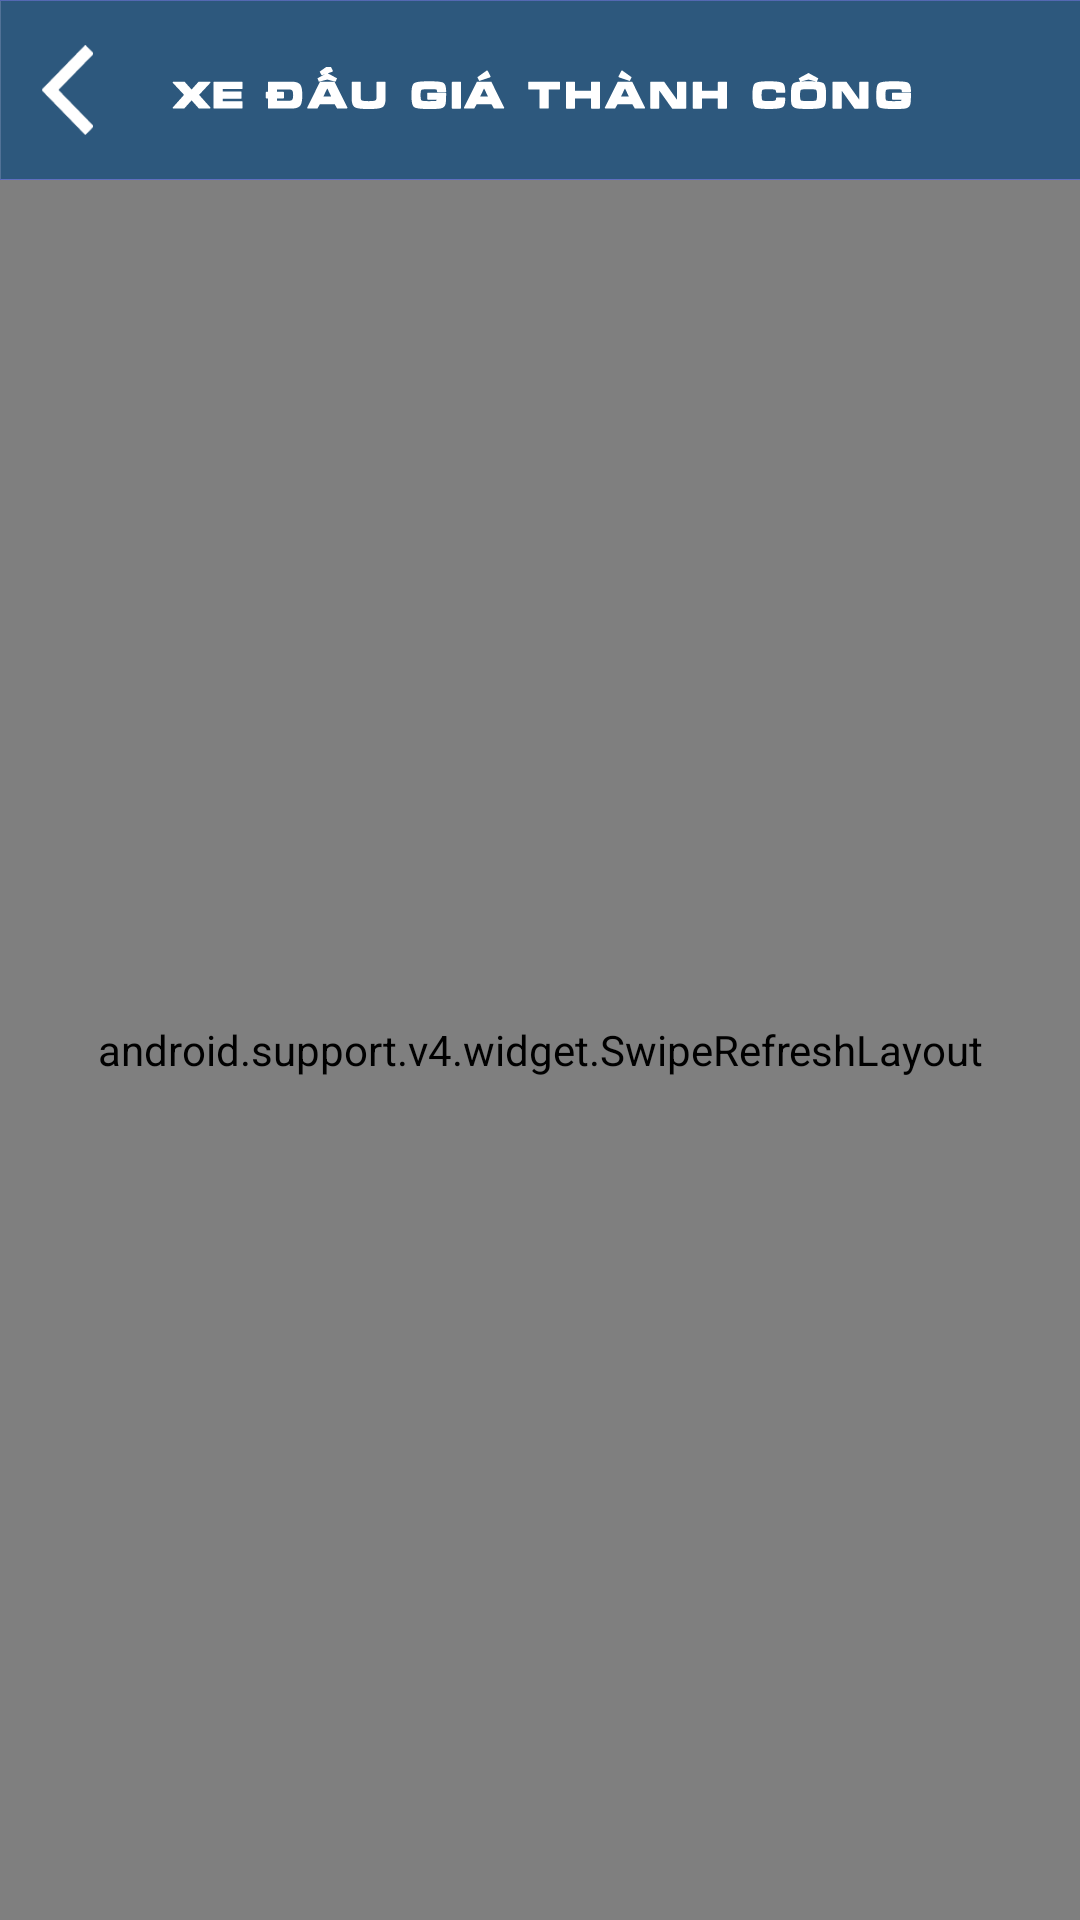

Reconstruct the res/layout file that produces this screen, plus the resources it refers to.
<!-- AndroidManifest.xml: application theme AppTheme -->
<!-- res/layout/activity_list_auction_success.xml -->
<?xml version="1.0" encoding="utf-8"?>
<RelativeLayout xmlns:android="http://schemas.android.com/apk/res/android"
    xmlns:app="http://schemas.android.com/apk/res-auto"
    android:layout_width="match_parent"
    android:layout_height="match_parent"
    android:orientation="vertical"
    android:background="@color/bg">
    <android.support.design.widget.AppBarLayout
        android:layout_width="match_parent"
        android:layout_height="wrap_content"
        android:id="@+id/toolbar"
        android:theme="@style/ThemeOverlay.AppCompat.Dark.ActionBar">

        <FrameLayout
            android:layout_width="match_parent"
            android:layout_height="60dp"
            android:background="@mipmap/header">
            <ImageView
                android:layout_width="60dp"
                android:layout_height="match_parent"
                android:src="@mipmap/back"
                android:paddingTop="15dp"
                android:paddingRight="15dp"
                android:paddingBottom="15dp"
                android:layout_gravity="center_vertical"
                android:id="@+id/btn_back" />
            <ImageView
                android:layout_width="wrap_content"
                android:layout_height="wrap_content"
                android:src="@mipmap/title_auction_success"
                android:layout_gravity="center" />
        </FrameLayout>
    </android.support.design.widget.AppBarLayout>
    <android.support.v4.widget.SwipeRefreshLayout
        xmlns:android="http://schemas.android.com/apk/res/android"
        android:id="@+id/swipe_view"
        android:layout_width="match_parent"
        android:background="@mipmap/bg_passenger_infor"
        android:layout_below="@+id/toolbar"
        android:layout_height="match_parent" >
        <android.support.v7.widget.RecyclerView
            android:layout_width="match_parent"
            android:layout_height="wrap_content"
            android:layout_marginTop="5dp"
            android:id="@+id/vehicle_view"
            />

    </android.support.v4.widget.SwipeRefreshLayout>

    <TextView
        android:layout_width="wrap_content"
        android:layout_height="wrap_content"
        android:text="Bạn chưa đấu giá chuyến nào"
        android:textSize="18sp"
        android:visibility="gone"
        android:layout_centerInParent="true"
        android:id="@+id/txt_no_result" />
</RelativeLayout>
<!-- resources referenced by this layout -->
<resources>
  <color name="bg">#dddddd</color>
  <!-- mipmap back: png bitmap (mipmap-xxhdpi, 3493 bytes) -->
  <!-- mipmap bg_passenger_infor: png bitmap (mipmap-xxhdpi, 15331 bytes) -->
  <!-- mipmap header: png bitmap (mipmap-xxhdpi, 4046 bytes) -->
  <!-- mipmap title_auction_success: png bitmap (mipmap-xxhdpi, 6838 bytes) -->
  <style name="AppTheme" parent="Theme.AppCompat.Light.NoActionBar">
          
          <item name="colorPrimary">@color/colorPrimary</item>
          <item name="colorPrimaryDark">@color/colorPrimaryDark</item>
          <item name="colorAccent">@color/colorAccent</item>
      </style>
  <color name="colorPrimary">#3F51B5</color>
  <color name="colorPrimaryDark">#303F9F</color>
  <color name="colorAccent">#FF4081</color>
</resources>
